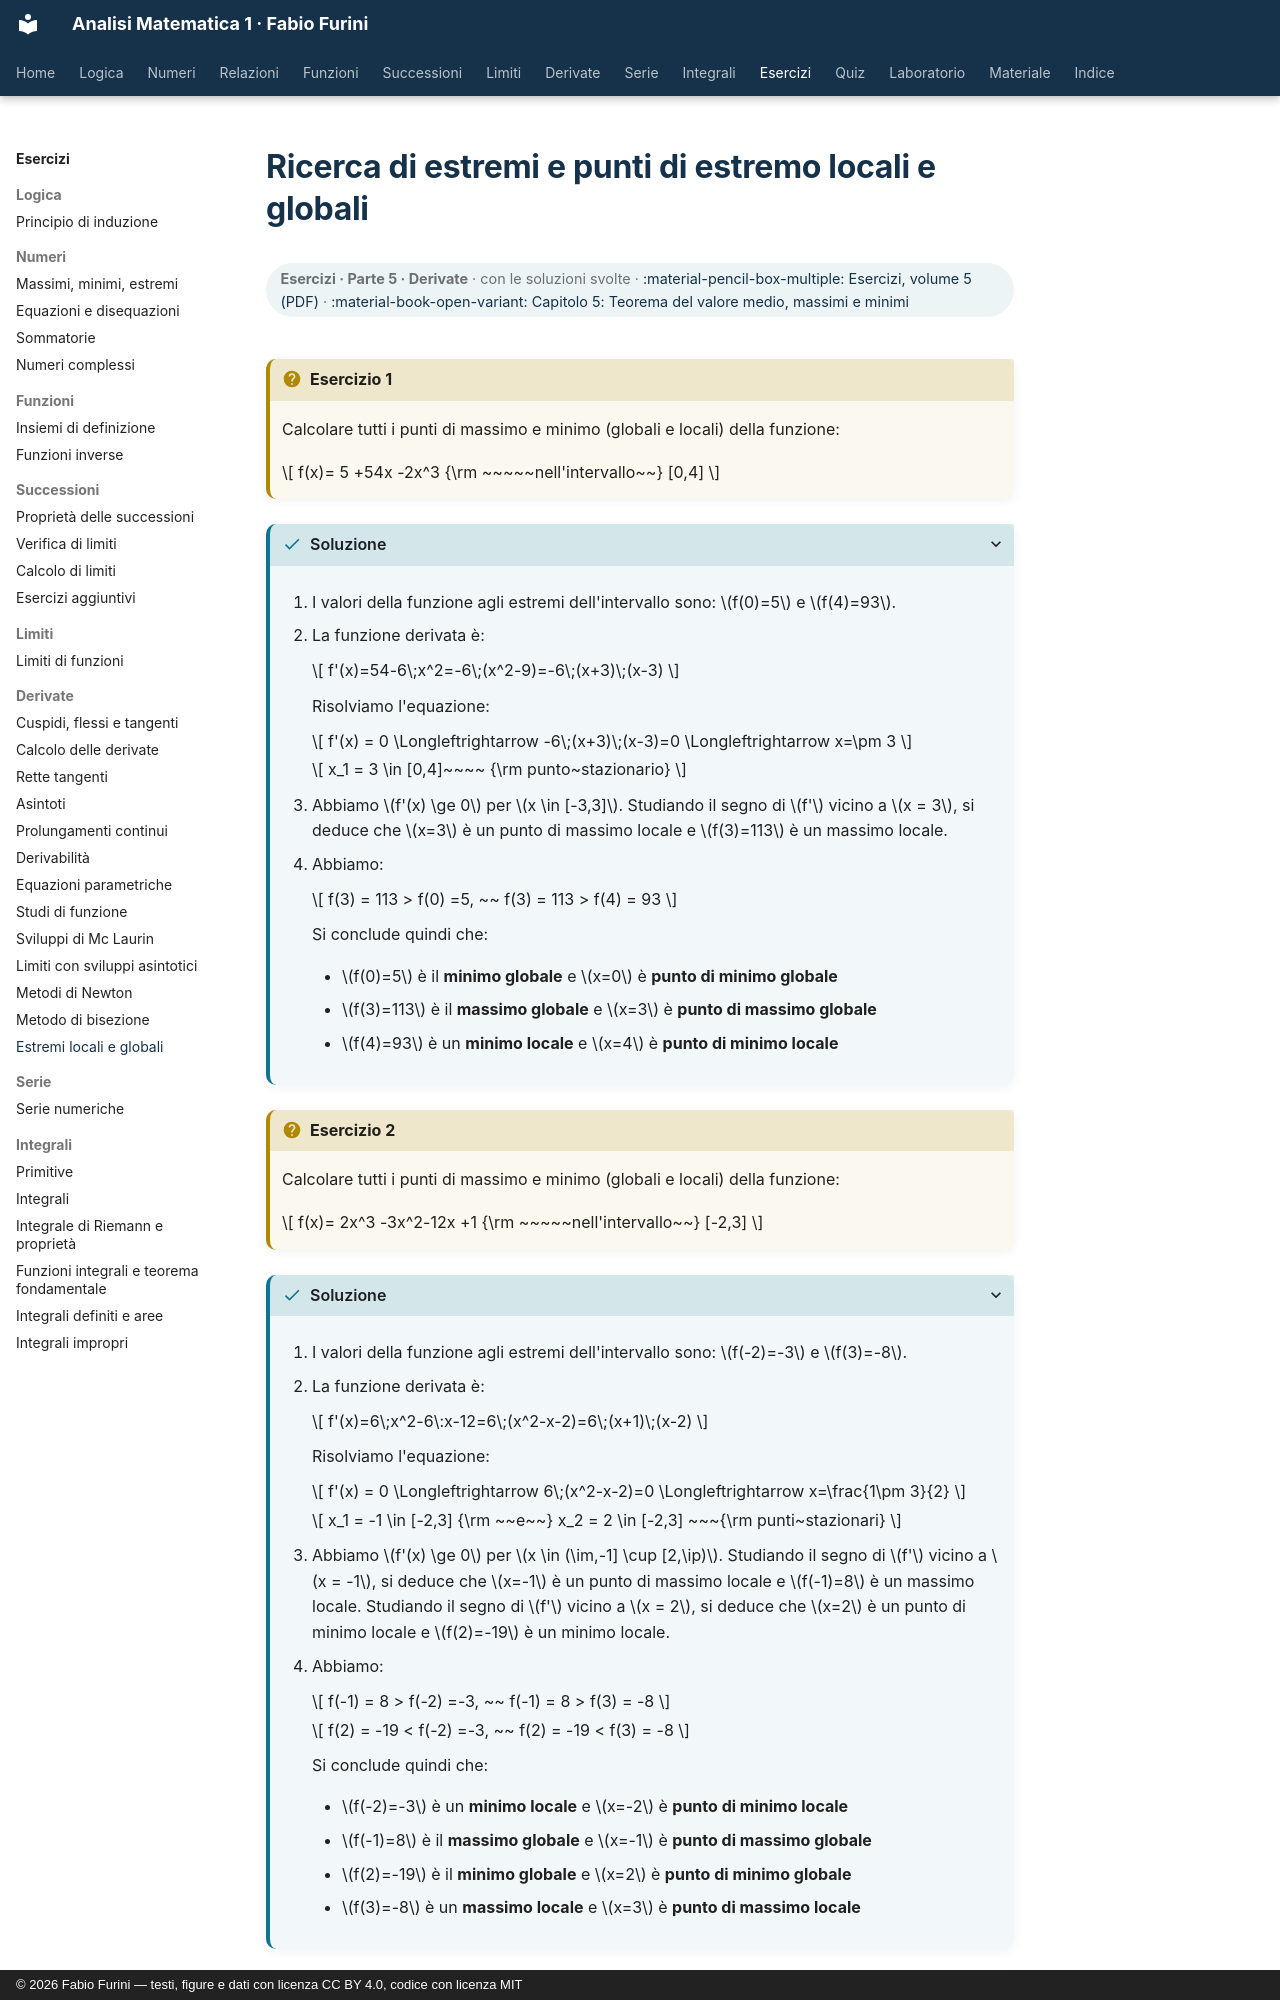

repository: fabiofurini/analisi-matematica-1 · page: esercizi/es-derivate-13-estremi/index.html · generator: mkdocs · copyright: © 2026 Fabio Furini — testi, figure e dati con licenza CC BY 4.0, codice con licenza MIT

---
title: "Ricerca di estremi e punti di estremo locali e globali"
---

# Ricerca di estremi e punti di estremo locali e globali

<div class="info-capitolo" markdown>

**Esercizi · Parte 5 · Derivate** · con le soluzioni svolte · [:material-pencil-box-multiple: Esercizi, volume 5 (PDF)](../pdf/esercizi-5-derivate.pdf) · [:material-book-open-variant: Capitolo 5: Teorema del valore medio, massimi e minimi](../derivate/05-valor-medio.md)

</div>

!!! esercizio "Esercizio 1"

    Calcolare tutti i punti di massimo e minimo (globali e locali) della funzione:

    $$
    f(x)=    5 +54x -2x^3 {\rm ~~~~~nell'intervallo~~} [0,4]
    $$

??? soluzione "Soluzione"

    1. I valori della funzione agli estremi dell'intervallo sono: $f(0)=5$ e $f(4)=93$.

    2. La funzione derivata è:

        $$
        f'(x)=54-6\;x^2=-6\;(x^2-9)=-6\;(x+3)\;(x-3)
        $$

        Risolviamo l'equazione:

        $$
        f'(x) = 0 \Longleftrightarrow -6\;(x+3)\;(x-3)=0  \Longleftrightarrow x=\pm 3
        $$

        $$
        x_1 = 3 \in [0,4]~~~~ {\rm punto~stazionario}
        $$

    3. Abbiamo $f'(x) \ge 0$ per  $x \in [-3,3]$.  Studiando il segno di $f'$ vicino a $x = 3$, si deduce  che $x=3$ è un punto di massimo locale e $f(3)=113$ è un massimo locale.

    4. Abbiamo:

        $$
        f(3) = 113 > f(0) =5, ~~ f(3) = 113
          > f(4) = 93
        $$

        Si conclude quindi che:

        - $f(0)=5$  è il <strong>minimo globale</strong> e $x=0$  è  <strong>punto di minimo globale</strong>

        - $f(3)=113$ è il <strong>massimo globale</strong> e $x=3$  è <strong>punto di massimo globale</strong>

        - $f(4)=93$ è un <strong>minimo locale</strong> e  $x=4$   è <strong>punto di minimo locale</strong>

!!! esercizio "Esercizio 2"

    Calcolare tutti i punti di massimo e minimo (globali e locali) della funzione:

    $$
    f(x)=   2x^3 -3x^2-12x +1 {\rm ~~~~~nell'intervallo~~} [-2,3]
    $$

??? soluzione "Soluzione"
